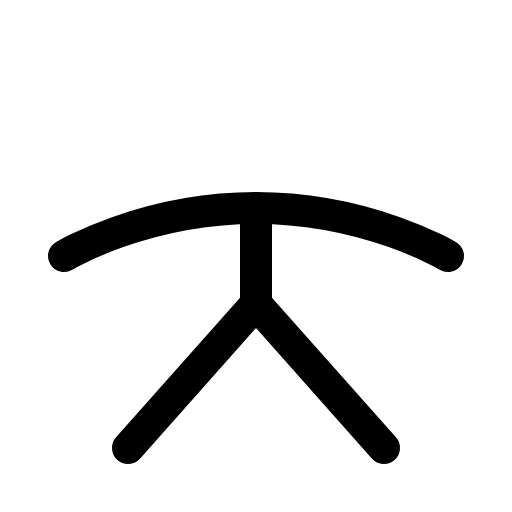
t = 0.00 s
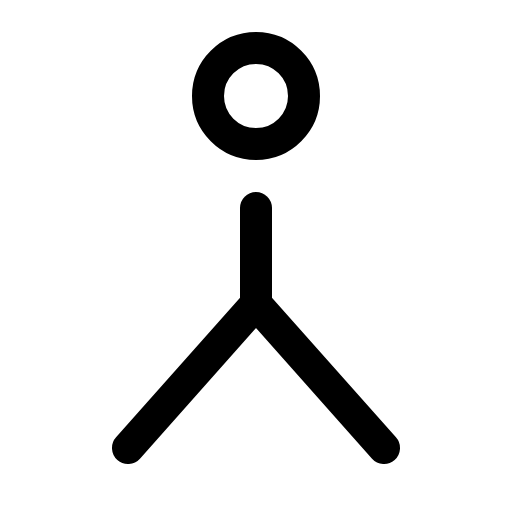
t = 0.90 s
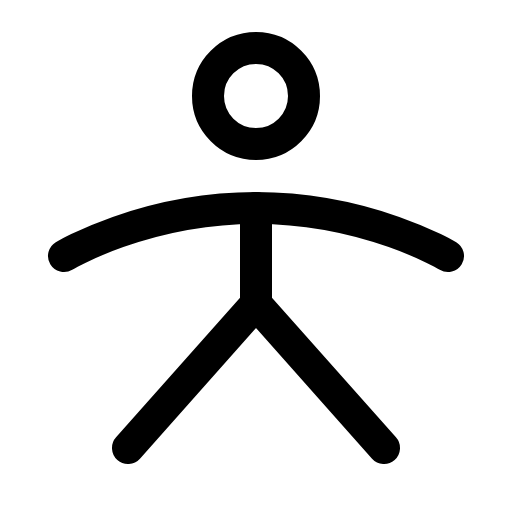
t = 1.28 s
t = 1.65 s: frame unchanged from t = 1.28 s, image omitted
t = 2.03 s: frame unchanged from t = 1.28 s, image omitted

The animated SVG that drew these frames (rendered in a browser with its animation timeline set to each time). Animation: 1 CSS @keyframes rule; one cycle of 2.40 s, repeats indefinitely.

<svg xmlns="http://www.w3.org/2000/svg" viewBox="0 0 256 256">
  <style>
    .draw-line {
      stroke-dasharray: 2000;
      stroke-dashoffset: 0;
    }
    svg:hover .draw-line {
      animation: phosphor-draw-in 1.5s ease-in-out infinite alternate;
    }
    @keyframes phosphor-draw-in {
      0%   { stroke-dashoffset: 2000; }
      100% { stroke-dashoffset: 0; }
    }
  </style><rect width="256" height="256" fill="none"/><circle cx="128" cy="48" r="24" fill="none" stroke="currentColor" stroke-linecap="round" stroke-linejoin="round" stroke-width="16" class="draw-line" pathLength="1" style="animation-delay: 0s"/><line x1="128" y1="104" x2="128" y2="152" fill="none" stroke="currentColor" stroke-linecap="round" stroke-linejoin="round" stroke-width="16" class="draw-line" pathLength="1" style="animation-delay: 0.3s"/><polyline points="64 224 128 152 192 224" fill="none" stroke="currentColor" stroke-linecap="round" stroke-linejoin="round" stroke-width="16" class="draw-line" pathLength="1" style="animation-delay: 0.6s"/><path d="M32,128s40-24,96-24,96,24,96,24" fill="none" stroke="currentColor" stroke-linecap="round" stroke-linejoin="round" stroke-width="16" class="draw-line" pathLength="1" style="animation-delay: 0.9s"/></svg>
